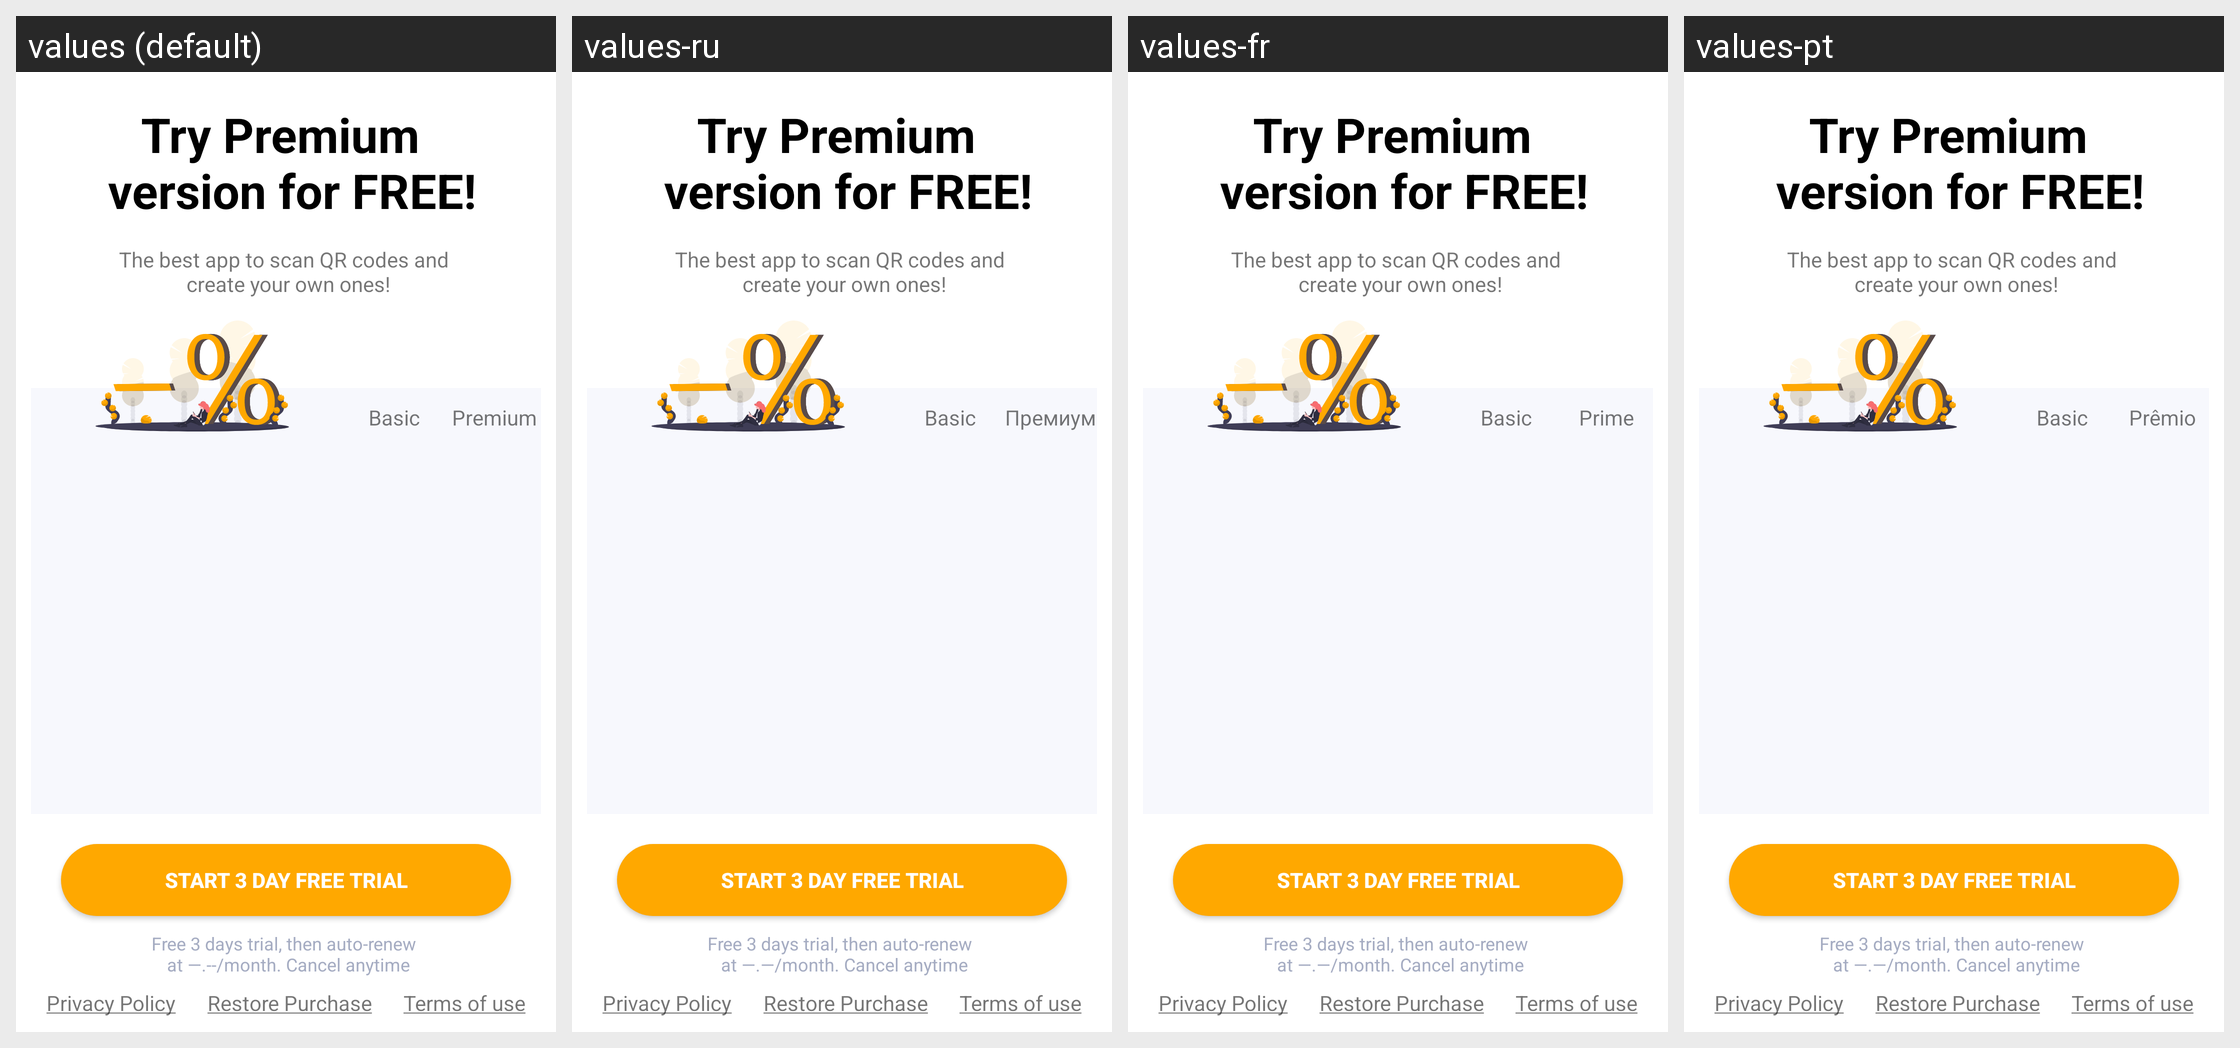

Here is an Android app screen in its default locale and in the app's own translations. Write out the translated-string differences for the strings that appear on this screen.
Android screen res/layout/fragment_in_app_boarding2.xml rendered under 4 locales, left to right: values (default), values-ru, values-fr, values-pt. Device: Nexus 5 (rendered at 1080×1920; each locale shown at half size, 540×960, under a caption strip naming it); theme Theme.QRScanner.
Other locales in the repository, not shown: values-de, values-es.
Strings drawn on this screen, with the default value and each locale's value (text and hints the layout hard-codes, and strings that could not be matched under every locale, appear in the picture but are not listed):

title_in_app_2
  values: Try Premium 
       version for FREE!
  values-ru: Try Premium 
       version for FREE!
  values-fr: Try Premium 
       version for FREE!
  values-pt: Try Premium 
       version for FREE!

desc_in_app_2
  values: The best app to scan QR codes and 
       create your own ones!
  values-ru: The best app to scan QR codes and 
       create your own ones!
  values-fr: The best app to scan QR codes and 
       create your own ones!
  values-pt: The best app to scan QR codes and 
       create your own ones!

premium
  values: Premium
  values-ru: Премиум
  values-fr: Prime
  values-pt: Prêmio

basic
  values: Basic
  values-ru: Basic
  values-fr: Basic
  values-pt: Basic

start_7_day_trial
  values: START 3 DAY FREE TRIAL
  values-ru: START 3 DAY FREE TRIAL
  values-fr: START 3 DAY FREE TRIAL
  values-pt: START 3 DAY FREE TRIAL

free_3_days_0
  values: Free 3 days trial, then auto-renew 
       at —.--/month. Cancel anytime
  values-ru: Free 3 days trial, then auto-renew 
       at —.—/month. Cancel anytime
  values-fr: Free 3 days trial, then auto-renew 
       at —.—/month. Cancel anytime
  values-pt: Free 3 days trial, then auto-renew 
       at —.—/month. Cancel anytime

privacy_policy_in_app_2
  values: Privacy Policy
  values-ru: Privacy Policy
  values-fr: Privacy Policy
  values-pt: Privacy Policy

restore_purchase_in_app_2
  values: Restore Purchase
  values-ru: Restore Purchase
  values-fr: Restore Purchase
  values-pt: Restore Purchase

terms_of_use_in_app_2
  values: Terms of use
  values-ru: Terms of use
  values-fr: Terms of use
  values-pt: Terms of use
